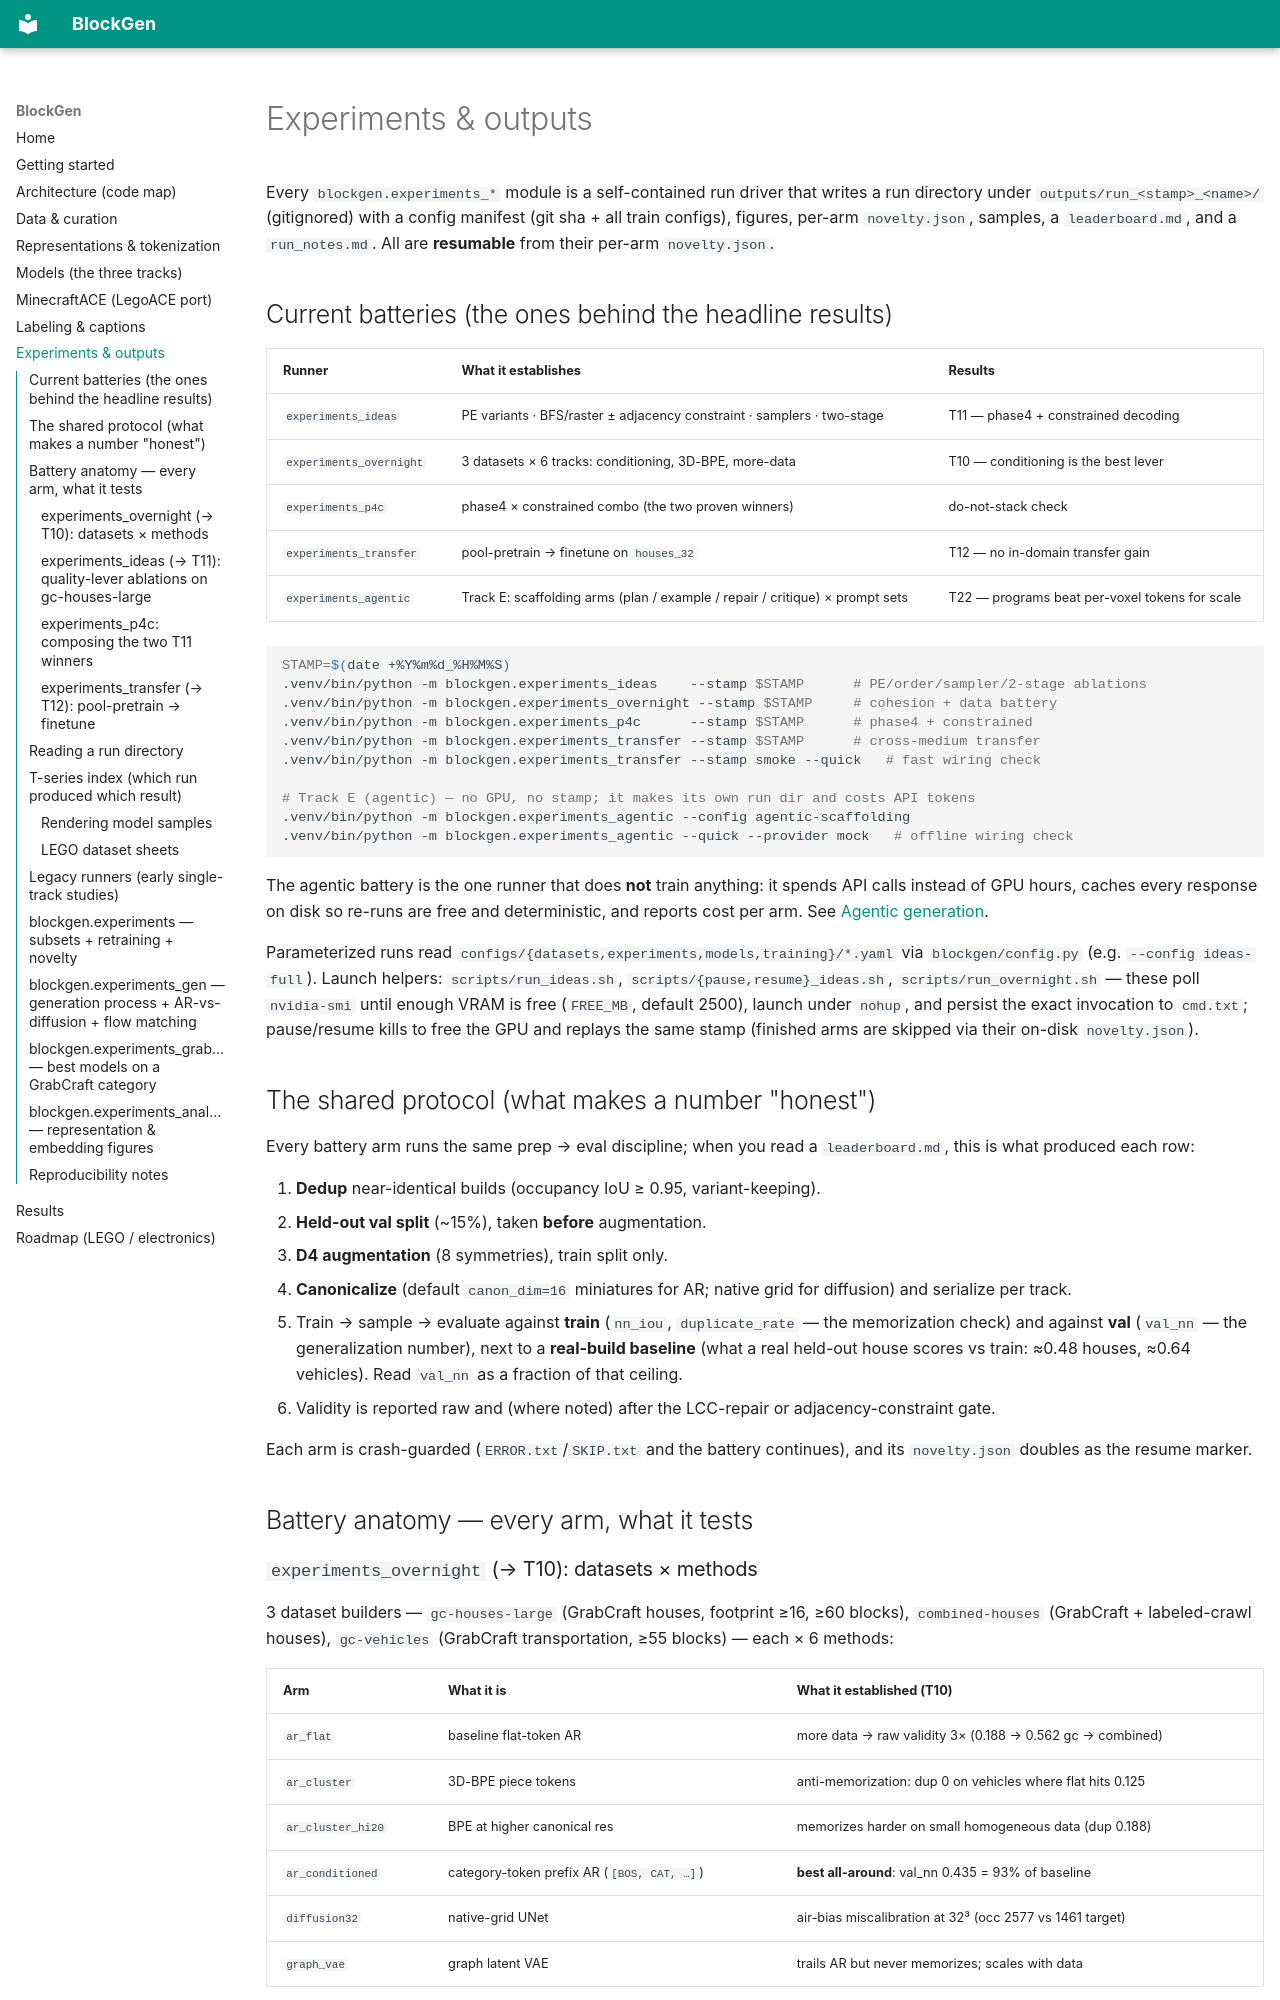

repository: griffing52/BlockGen · page: experiments/index.html · generator: mkdocs

# Experiments & outputs

Every `blockgen.experiments_*` module is a self-contained run driver that writes a run
directory under `outputs/run_<stamp>_<name>/` (gitignored) with a config manifest (git sha
+ all train configs), figures, per-arm `novelty.json`, samples, a `leaderboard.md`, and a
`run_notes.md`. All are **resumable** from their per-arm `novelty.json`.

## Current batteries (the ones behind the headline results)

| Runner | What it establishes | Results |
|---|---|---|
| `experiments_ideas` | PE variants · BFS/raster ± adjacency constraint · samplers · two-stage | T11 — phase4 + constrained decoding |
| `experiments_overnight` | 3 datasets × 6 tracks: conditioning, 3D-BPE, more-data | T10 — conditioning is the best lever |
| `experiments_p4c` | phase4 × constrained combo (the two proven winners) | do-not-stack check |
| `experiments_transfer` | pool-pretrain → finetune on `houses_32` | T12 — no in-domain transfer gain |
| `experiments_agentic` | Track E: scaffolding arms (plan / example / repair / critique) × prompt sets | T22 — programs beat per-voxel tokens for scale |

```bash
STAMP=$(date +%Y%m%d_%H%M%S)
.venv/bin/python -m blockgen.experiments_ideas    --stamp $STAMP      # PE/order/sampler/2-stage ablations
.venv/bin/python -m blockgen.experiments_overnight --stamp $STAMP     # cohesion + data battery
.venv/bin/python -m blockgen.experiments_p4c      --stamp $STAMP      # phase4 + constrained
.venv/bin/python -m blockgen.experiments_transfer --stamp $STAMP      # cross-medium transfer
.venv/bin/python -m blockgen.experiments_transfer --stamp smoke --quick   # fast wiring check

# Track E (agentic) — no GPU, no stamp; it makes its own run dir and costs API tokens
.venv/bin/python -m blockgen.experiments_agentic --config agentic-scaffolding
.venv/bin/python -m blockgen.experiments_agentic --quick --provider mock   # offline wiring check
```

The agentic battery is the one runner that does **not** train anything: it spends API
calls instead of GPU hours, caches every response on disk so re-runs are free and
deterministic, and reports cost per arm. See [Agentic generation](agentic.md).

Parameterized runs read `configs/{datasets,experiments,models,training}/*.yaml` via
`blockgen/config.py` (e.g. `--config ideas-full`). Launch helpers: `scripts/run_ideas.sh`,
`scripts/{pause,resume}_ideas.sh`, `scripts/run_overnight.sh` — these poll `nvidia-smi`
until enough VRAM is free (`FREE_MB`, default 2500), launch under `nohup`, and persist
the exact invocation to `cmd.txt`; pause/resume kills to free the GPU and replays the
same stamp (finished arms are skipped via their on-disk `novelty.json`).

## The shared protocol (what makes a number "honest")

Every battery arm runs the same prep → eval discipline; when you read a
`leaderboard.md`, this is what produced each row:

1. **Dedup** near-identical builds (occupancy IoU ≥ 0.95, variant-keeping).
2. **Held-out val split** (~15%), taken **before** augmentation.
3. **D4 augmentation** (8 symmetries), train split only.
4. **Canonicalize** (default `canon_dim=16` miniatures for AR; native grid for
   diffusion) and serialize per track.
5. Train → sample → evaluate against **train** (`nn_iou`, `duplicate_rate` — the
   memorization check) and against **val** (`val_nn` — the generalization number),
   next to a **real-build baseline** (what a real held-out house scores vs train:
   ≈0.48 houses, ≈0.64 vehicles). Read `val_nn` as a fraction of that ceiling.
6. Validity is reported raw and (where noted) after the LCC-repair or
   adjacency-constraint gate.

Each arm is crash-guarded (`ERROR.txt`/`SKIP.txt` and the battery continues), and its
`novelty.json` doubles as the resume marker.

## Battery anatomy — every arm, what it tests
